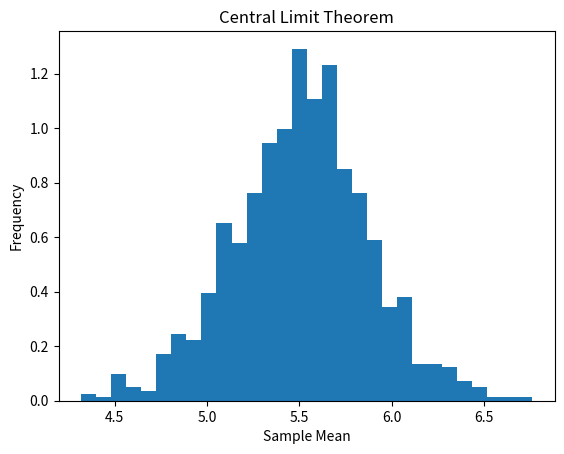

The matplotlib source for this figure:

# Q4: Central Limit Theorem Verification

import numpy as np
import matplotlib.pyplot as plt

means = []

for i in range(1000):
    sample = np.random.uniform(1, 10, 50)
    means.append(np.mean(sample))

plt.hist(means, bins=30, density=True)
plt.title("Central Limit Theorem")
plt.xlabel("Sample Mean")
plt.ylabel("Frequency")
plt.show()
